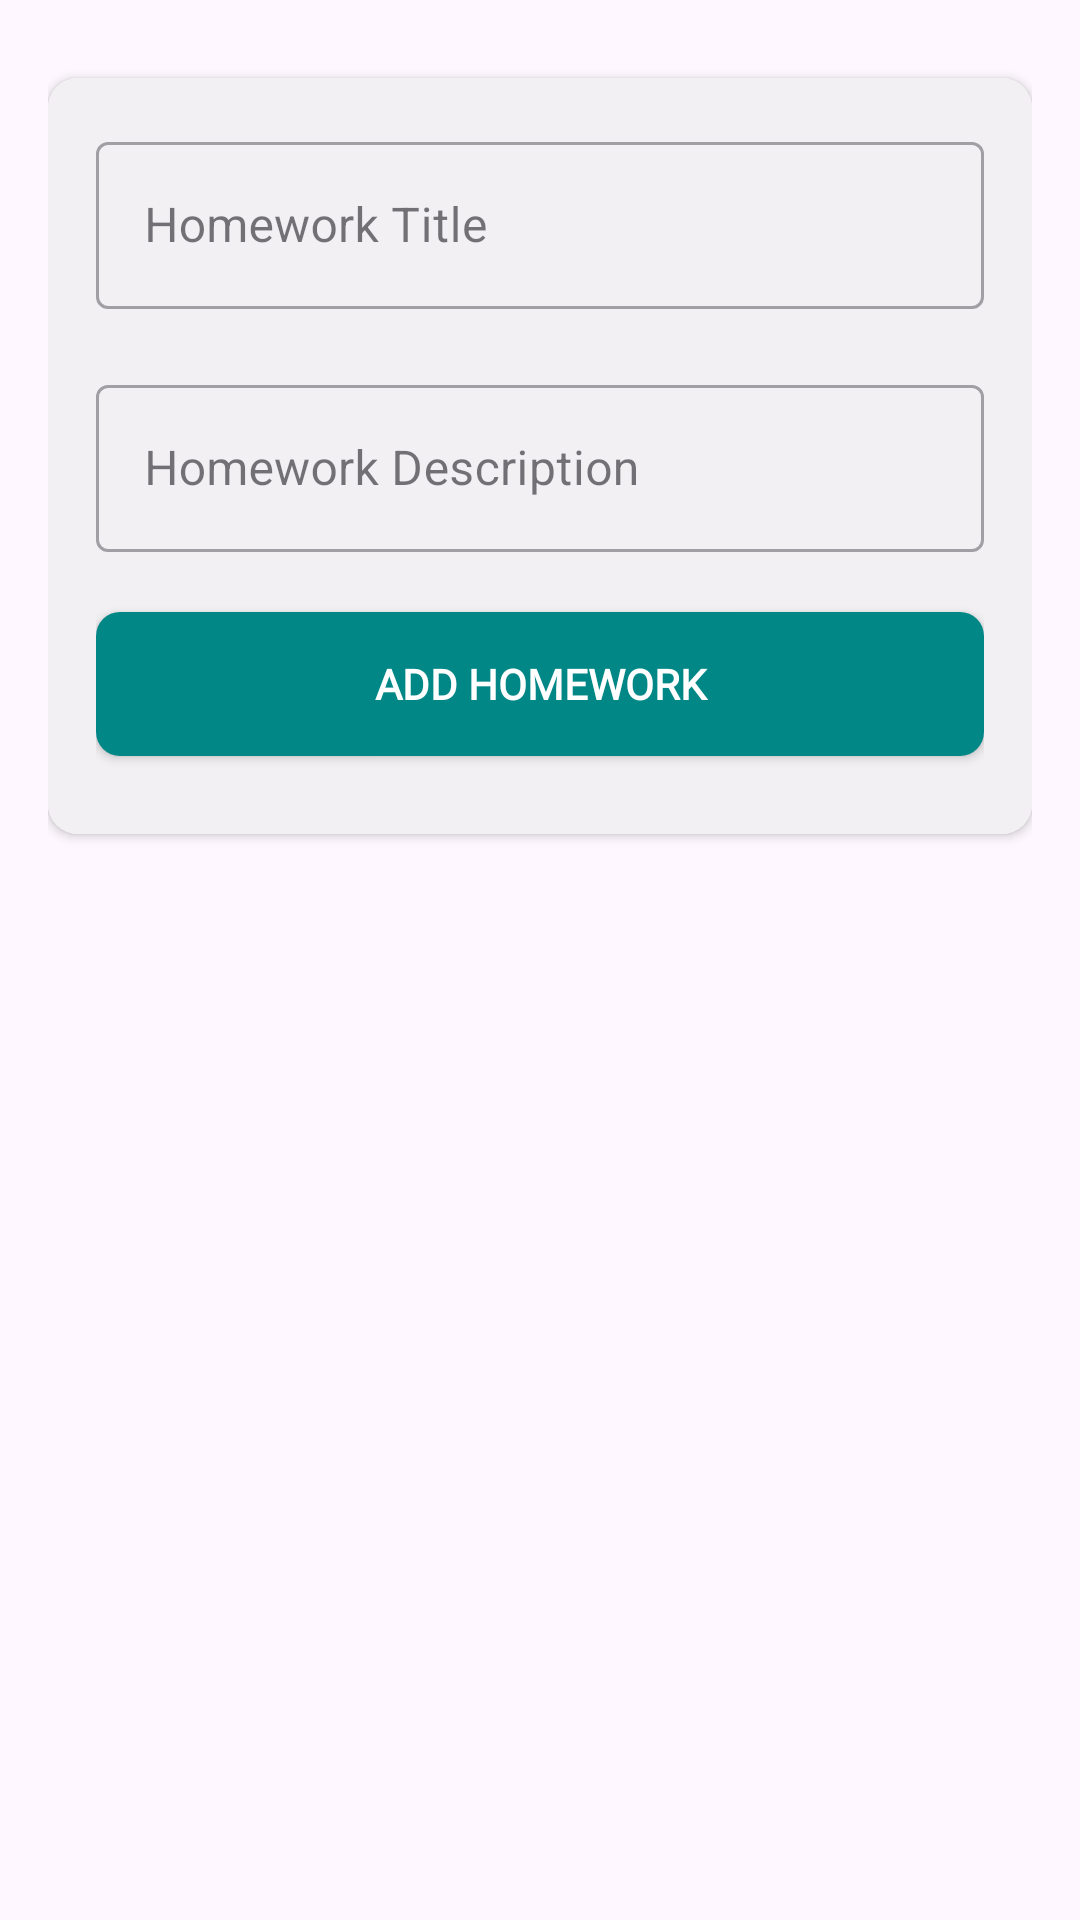

Android layout source for this screen:
<!-- AndroidManifest.xml: application theme Theme.ELearningApp -->
<!-- res/layout/activity_add_home_work.xml -->
<?xml version="1.0" encoding="utf-8"?>
<RelativeLayout xmlns:android="http://schemas.android.com/apk/res/android"
    xmlns:tools="http://schemas.android.com/tools"
    android:layout_width="match_parent"
    android:layout_height="wrap_content"
    xmlns:app="http://schemas.android.com/apk/res-auto"
    android:orientation="vertical"
    tools:context=".HomeActivity.HomeActivity"
    android:padding="16dp">

    <androidx.cardview.widget.CardView
        android:layout_width="match_parent"
        android:layout_height="wrap_content"
        android:id="@+id/cardview11"
        android:layout_marginTop="10dp"
        app:cardCornerRadius="10dp"
        >

        <LinearLayout
            android:layout_width="match_parent"
            android:layout_height="wrap_content"
            android:orientation="vertical"
            android:id="@+id/ll1"
            android:padding="16dp"
            android:background="@color/light_grey"
            >

            <com.google.android.material.textfield.TextInputLayout
                android:layout_width="match_parent"
                android:layout_height="wrap_content"
                android:id="@+id/til_add_homework_homework_title"
                style="@style/Widget.MaterialComponents.TextInputLayout.OutlinedBox">

                <com.google.android.material.textfield.TextInputEditText
                    android:layout_width="match_parent"
                    android:layout_height="wrap_content"
                    android:id="@+id/tie_add_homework_homework_title"
                    android:textColor="@color/purple_700"
                    android:hint="Homework Title"
                    android:inputType="text" />

            </com.google.android.material.textfield.TextInputLayout>

            <com.google.android.material.textfield.TextInputLayout
                android:layout_width="match_parent"
                android:layout_height="wrap_content"
                android:layout_marginTop="20dp"
                android:id="@+id/til_add_homework_homework_description"
                style="@style/Widget.MaterialComponents.TextInputLayout.OutlinedBox">

                <com.google.android.material.textfield.TextInputEditText
                    android:layout_width="match_parent"
                    android:layout_height="wrap_content"
                    android:id="@+id/tie_add_homework_homework_description"
                    android:textColor="@color/purple_700"
                    android:hint="Homework Description"
                    android:inputType="text" />

            </com.google.android.material.textfield.TextInputLayout>

            <androidx.appcompat.widget.AppCompatButton
                android:layout_width="match_parent"
                android:layout_height="wrap_content"
                android:id="@+id/btn_add_homework"
                android:text="Add Homework"
                android:textColor="@color/white"
                android:textStyle="bold"
                android:fontFamily="@font/bungee"
                android:background="@drawable/btn_bg_shape"
                android:backgroundTint="@color/teal_700"
                android:layout_marginTop="20dp"
                android:layout_marginBottom="10dp"
                android:onClick="btn_continue"/>

        </LinearLayout>

    </androidx.cardview.widget.CardView>

</RelativeLayout>
<!-- resources referenced by this layout -->
<resources>
  <color name="light_grey">#F2F0F3</color>
  <color name="purple_700">#861698</color>
  <color name="teal_700">#FF018786</color>
  <color name="white">#FFFFFFFF</color>
  <!-- drawable btn_bg_shape (drawable) -->
  <?xml version="1.0" encoding="utf-8"?>
  <shape xmlns:android="http://schemas.android.com/apk/res/android"
      android:shape="rectangle">
  
      <stroke
          android:color="@color/purple_700"/>
  
      <corners
          android:radius="8dp"/>
      <gradient
          android:startColor="@color/purple_500"
          android:endColor="@color/purple_700"/>
  
  </shape>
  <style name="Theme.ELearningApp" parent="Base.Theme.ELearningApp" />
  <color name="purple_500">#D170E1</color>
  <style name="Base.Theme.ELearningApp" parent="Theme.Material3.DayNight">
          
          
      </style>
</resources>
